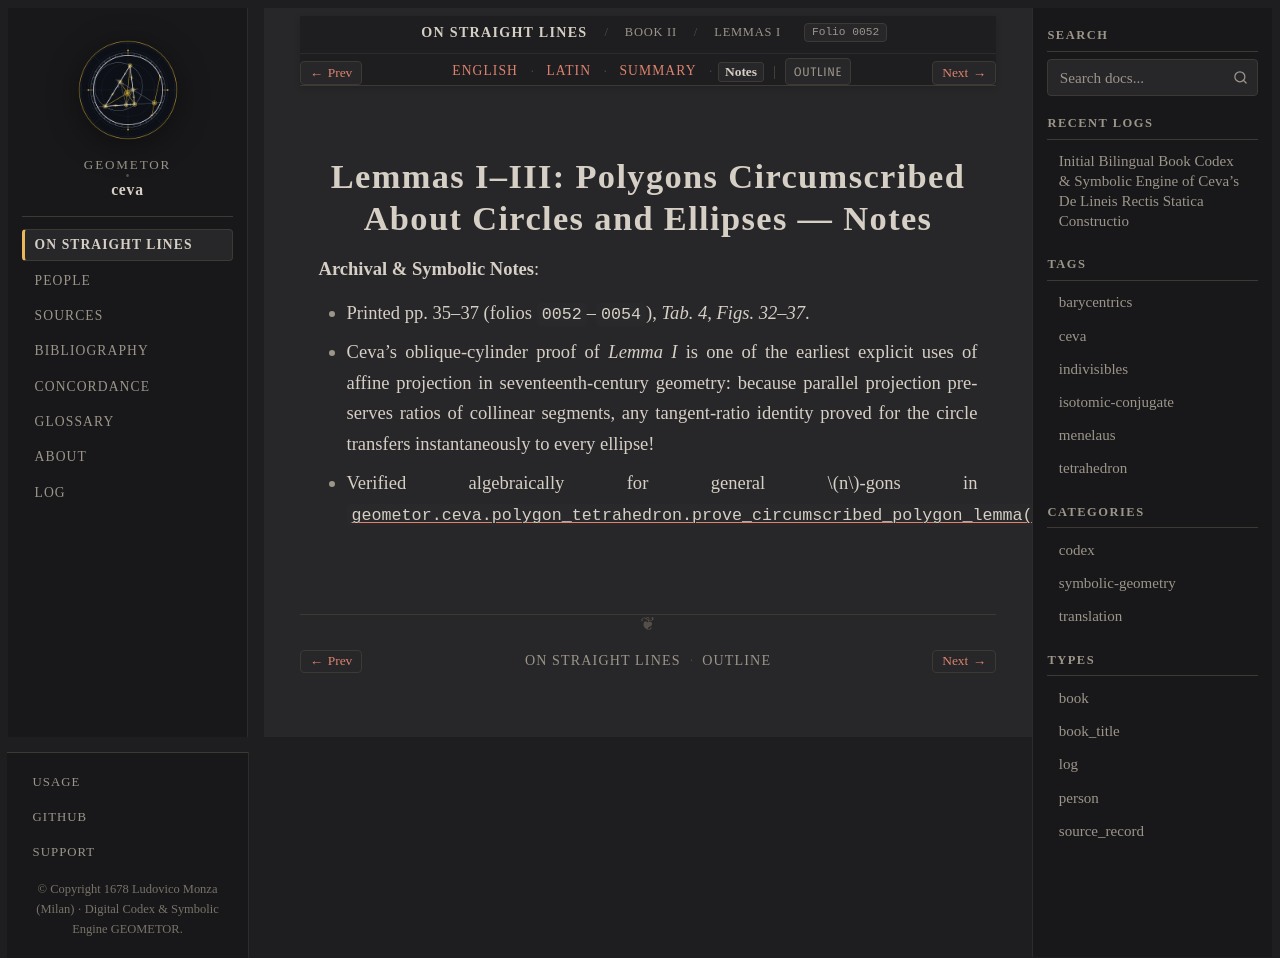

repository: geometor/ceva · page: de_lineis_rectis/liber_secundus/lemmata_conica/notes.html · generator: sphinx

:layout: book
:order: 1
:canonical_id: liber_secundus_lemmata_conica
:breadcrumb_title: Lemmas I–III (Conics) (Notes)
:folio: 0052
:tracks: English: index | Latin: la | Summary: summary | Notes: notes

.. _liber-secundus-lemmata-conica-notes:

Lemmas I–III: Polygons Circumscribed About Circles and Ellipses — Notes
=======================================================================

.. folio:: 0052
   :page: p. 35

**Archival & Symbolic Notes**:

* Printed pp. 35–37 (folios ``0052``–``0054``), `Tab. 4, Figs. 32–37`.
* Ceva's oblique-cylinder proof of *Lemma I* is one of the earliest explicit uses of affine projection in seventeenth-century geometry: because parallel projection preserves ratios of collinear segments, any tangent-ratio identity proved for the circle transfers instantaneously to every ellipse!
* Verified algebraically for general :math:`n`-gons in :func:`geometor.ceva.polygon_tetrahedron.prove_circumscribed_polygon_lemma`.
